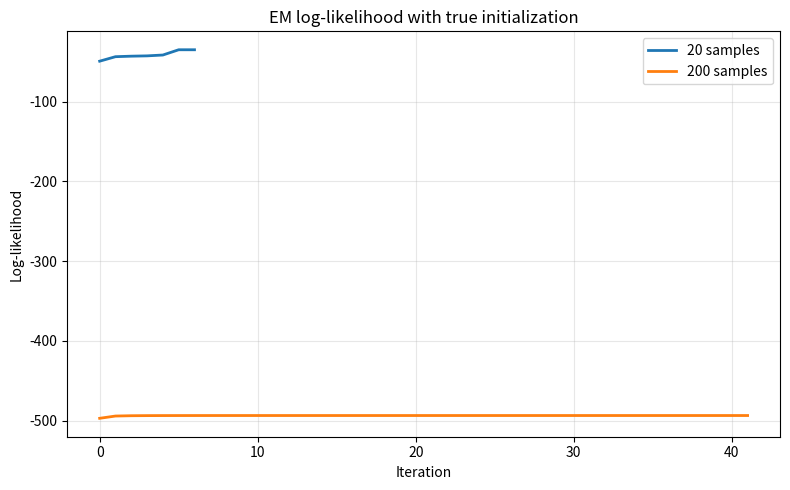

Here is the Python script that generated this plot: (Note: this script raises an exception after producing the figure.)
import os
import tempfile

import numpy as np

os.environ.setdefault("MPLCONFIGDIR", os.path.join(tempfile.gettempdir(), "mpl-cache"))

try:
    import matplotlib

    if not os.environ.get("DISPLAY"):
        matplotlib.use("Agg")

    import matplotlib.pyplot as plt
except ModuleNotFoundError:
    matplotlib = None
    plt = None


np.set_printoptions(precision=4, suppress=True)


TRUE_WEIGHTS = np.array([0.2, 0.3, 0.5], dtype=float)
TRUE_MEANS = np.array([-1.0, 4.0, 9.0], dtype=float)
TRUE_VARIANCES = np.array([2.0, 3.0, 1.0], dtype=float)


def sample_gmm(n_samples, weights, means, variances, seed=None):
    rng = np.random.default_rng(seed)
    components = rng.choice(len(weights), size=n_samples, p=weights)
    samples = rng.normal(
        loc=means[components],
        scale=np.sqrt(variances[components]),
    )
    return samples, components


def gaussian_log_pdf_1d(x, mean, variance):
    variance = max(float(variance), 1e-8)
    return -0.5 * (np.log(2.0 * np.pi * variance) + ((x - mean) ** 2) / variance)


def robust_logsumexp(values, cutoff=-10.0):
    values = np.asarray(values, dtype=float)
    m = np.max(values)
    mask = (values - m) > cutoff
    s = np.sum(np.exp(values[mask] - m))
    return m + np.log(s), m, s, mask


def e_step(x, weights, means, variances, cutoff=-10.0):
    n_samples = x.shape[0]
    n_components = weights.shape[0]
    responsibilities = np.zeros((n_samples, n_components), dtype=float)
    log_likelihood = 0.0

    for i in range(n_samples):
        log_terms = np.array(
            [
                np.log(max(weights[k], 1e-12))
                + gaussian_log_pdf_1d(x[i], means[k], variances[k])
                for k in range(n_components)
            ]
        )
        log_denom, m, s, mask = robust_logsumexp(log_terms, cutoff=cutoff)
        log_likelihood += log_denom
        responsibilities[i, mask] = np.exp(log_terms[mask] - m) / s

    return responsibilities, log_likelihood


def m_step(x, responsibilities):
    n_samples = x.shape[0]
    nk = responsibilities.sum(axis=0)
    weights = nk / n_samples
    means = (responsibilities * x[:, None]).sum(axis=0) / np.maximum(nk, 1e-12)
    variances = (
        responsibilities * (x[:, None] - means) ** 2
    ).sum(axis=0) / np.maximum(nk, 1e-12)
    variances = np.maximum(variances, 1e-6)
    return weights, means, variances


def order_parameters(weights, means, variances):
    order = np.argsort(means)
    return weights[order], means[order], variances[order]


def em_gmm_1d(
    x,
    init_weights,
    init_means,
    init_variances,
    max_iter=200,
    tol=1e-6,
    cutoff=-10.0,
):
    weights = np.array(init_weights, dtype=float)
    means = np.array(init_means, dtype=float)
    variances = np.maximum(np.array(init_variances, dtype=float), 1e-6)
    weights = weights / weights.sum()

    log_likelihood_history = []

    for _ in range(max_iter):
        responsibilities, log_likelihood = e_step(
            x,
            weights,
            means,
            variances,
            cutoff=cutoff,
        )
        log_likelihood_history.append(log_likelihood)
        weights, means, variances = m_step(x, responsibilities)

        if len(log_likelihood_history) > 1:
            improvement = log_likelihood_history[-1] - log_likelihood_history[-2]
            if abs(improvement) < tol:
                break

    weights, means, variances = order_parameters(weights, means, variances)
    return {
        "weights": weights,
        "means": means,
        "variances": variances,
        "log_likelihood_history": np.array(log_likelihood_history),
        "iterations": len(log_likelihood_history),
    }


def print_parameter_comparison(title, result):
    print(title)
    print("true weights:     ", TRUE_WEIGHTS)
    print("estimated weights:", result["weights"])
    print("true means:       ", TRUE_MEANS)
    print("estimated means:  ", result["means"])
    print("true variances:   ", TRUE_VARIANCES)
    print("estimated vars:   ", result["variances"])
    print("final log-likelihood:", result["log_likelihood_history"][-1])
    print("iterations:", result["iterations"])


def plot_log_likelihood(histories, labels, title, filename):
    if plt is None or matplotlib is None:
        print("matplotlib is not installed, so the log-likelihood plot was skipped.")
        return

    plt.figure(figsize=(8, 5))
    for history, label in zip(histories, labels):
        plt.plot(history, linewidth=2, label=label)
    plt.xlabel("Iteration")
    plt.ylabel("Log-likelihood")
    plt.title(title)
    plt.grid(alpha=0.3)
    plt.legend()
    plt.tight_layout()

    if matplotlib.get_backend().lower() == "agg":
        output_path = os.path.join(os.path.dirname(__file__), filename)
        plt.savefig(output_path, dpi=150)
        print(f"Saved plot to {output_path}")
    else:
        plt.show()

    plt.close()


def random_initialization(x, n_components=3, seed=None):
    rng = np.random.default_rng(seed)
    weights = rng.dirichlet(np.ones(n_components))
    means = rng.choice(x, size=n_components, replace=False)
    global_var = np.var(x) + 1e-3
    variances = rng.uniform(0.5 * global_var, 1.5 * global_var, size=n_components)
    return order_parameters(weights, means, variances)


def run_em_experiment(x, init_weights, init_means, init_variances, label):
    result = em_gmm_1d(x, init_weights, init_means, init_variances)
    print_parameter_comparison(label, result)
    return result


def main():
    x20, components20 = sample_gmm(
        20,
        TRUE_WEIGHTS,
        TRUE_MEANS,
        TRUE_VARIANCES,
        seed=7,
    )
    print("20 generated samples:")
    print(x20)
    print("sample component counts:", np.bincount(components20, minlength=3))

    result20 = run_em_experiment(
        x20,
        TRUE_WEIGHTS,
        TRUE_MEANS,
        TRUE_VARIANCES,
        label="EM with 20 samples, initialized at the true parameters",
    )

    x200, components200 = sample_gmm(
        200,
        TRUE_WEIGHTS,
        TRUE_MEANS,
        TRUE_VARIANCES,
        seed=21,
    )
    result200 = run_em_experiment(
        x200,
        TRUE_WEIGHTS,
        TRUE_MEANS,
        TRUE_VARIANCES,
        label="EM with 200 samples, initialized at the true parameters",
    )

    plot_log_likelihood(
        [result20["log_likelihood_history"], result200["log_likelihood_history"]],
        ["20 samples", "200 samples"],
        "EM log-likelihood with true initialization",
        "hw_1_q4_true_init.png",
    )

    mean_error_20 = np.mean(np.abs(result20["means"] - TRUE_MEANS))
    mean_error_200 = np.mean(np.abs(result200["means"] - TRUE_MEANS))
    weight_error_20 = np.mean(np.abs(result20["weights"] - TRUE_WEIGHTS))
    weight_error_200 = np.mean(np.abs(result200["weights"] - TRUE_WEIGHTS))

    print("\nAnswer for part (b):")
    if mean_error_200 < mean_error_20 and weight_error_200 < weight_error_20:
        print(
            "With 200 samples, the parameter estimates are closer to the true mixture than with 20 samples."
        )
    else:
        print(
            "With 200 samples, the fit is generally more stable, though finite-sample noise can still affect some parameters."
        )
    print(
        "The larger sample gives EM more information, so the estimates are typically less noisy and more reliable."
    )

    restart_results = []
    for restart in range(10):
        init_w, init_m, init_v = random_initialization(
            x200,
            n_components=3,
            seed=100 + restart,
        )
        result = em_gmm_1d(x200, init_w, init_m, init_v)
        restart_results.append(result)
        print(
            f"restart {restart + 1:02d} final log-likelihood = "
            f"{result['log_likelihood_history'][-1]:.6f}"
        )
        print("  weights   =", result["weights"])
        print("  means     =", result["means"])
        print("  variances =", result["variances"])

    best_result = max(
        restart_results,
        key=lambda current: current["log_likelihood_history"][-1],
    )
    likelihoods = np.array(
        [current["log_likelihood_history"][-1] for current in restart_results]
    )

    plot_log_likelihood(
        [current["log_likelihood_history"] for current in restart_results],
        [f"restart {i + 1}" for i in range(len(restart_results))],
        "EM log-likelihood with 10 random restarts (200 samples)",
        "hw_1_q4_random_restarts.png",
    )

    print("\nBest restart summary:")
    print_parameter_comparison("Best of 10 random restarts", best_result)

    print("Answer for part (c):")
    if np.allclose(likelihoods, likelihoods[0], atol=1e-4, rtol=1e-6):
        print(
            "All 10 restarts converged to essentially the same likelihood and solution on this run."
        )
    else:
        print(
            "The 10 random restarts did not all converge to the same likelihood or the same parameters."
        )
    print(
        "This shows EM is sensitive to initialization and behaves like a local optimization method, not a guaranteed global optimizer."
    )


if __name__ == "__main__":
    main()
